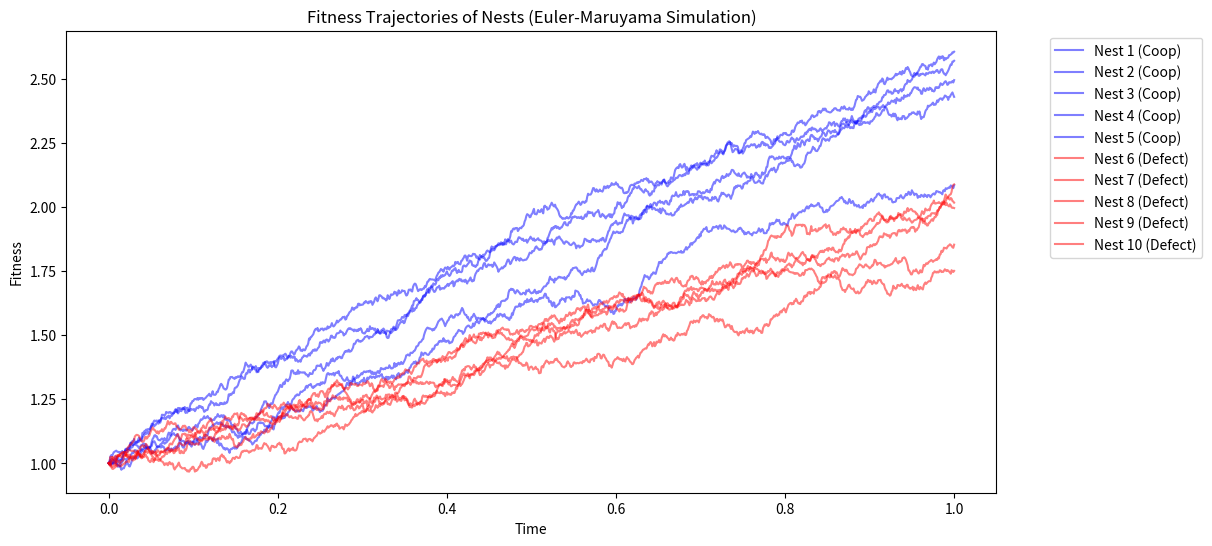

Python code for this plot:
## python simulation of discrete SDE simulation and Approx.

import numpy as np
import matplotlib.pyplot as plt

# Simulation parameters
T = 1.0                  # Total time
N_steps = 1000            # Number of time steps
dt = T / N_steps          # Time step size
time_grid = np.linspace(0, T, N_steps + 1)

n_nests = 10              # Number of nests
sigma = 0.2               # Volatility

# Payoff parameters
b0 = 1.0                  # Baseline benefit
b_c = 2.0                 # Cooperation bonus
c_c = 0.5                 # Cooperation cost

# Fixed strategies: 5 cooperate, 5 defect
strategies = np.array([1] * 5 + [0] * 5)   # 1 = cooperate, 0 = defect

# Initialize fitness: all start at 1.0
fitness = np.ones(n_nests)

# Store fitness trajectories
fitness_trajectories = np.zeros((n_nests, N_steps + 1))
fitness_trajectories[:, 0] = fitness

# Simulation loop (Euler–Maruyama)
for n in range(N_steps):
    bar_u = np.mean(strategies)  # Average cooperation
    drift = (b0 + b_c * strategies * bar_u) - (c_c * strategies)  # Drift term for each nest
    dW = np.random.normal(0, np.sqrt(dt), size=n_nests)           # Random noise
    fitness += drift * dt + sigma * dW                            # Euler-Maruyama update
    fitness_trajectories[:, n + 1] = fitness                      # Store

# Plot fitness trajectories
plt.figure(figsize=(12, 6))
for i in range(n_nests):
    if strategies[i] == 1:
        plt.plot(time_grid, fitness_trajectories[i], label=f'Nest {i+1} (Coop)', color='blue', alpha=0.5)
    else:
        plt.plot(time_grid, fitness_trajectories[i], label=f'Nest {i+1} (Defect)', color='red', alpha=0.5)

plt.title('Fitness Trajectories of Nests (Euler-Maruyama Simulation)')
plt.xlabel('Time')
plt.ylabel('Fitness')
plt.legend(bbox_to_anchor=(1.05, 1), loc='upper left')
plt.show()
